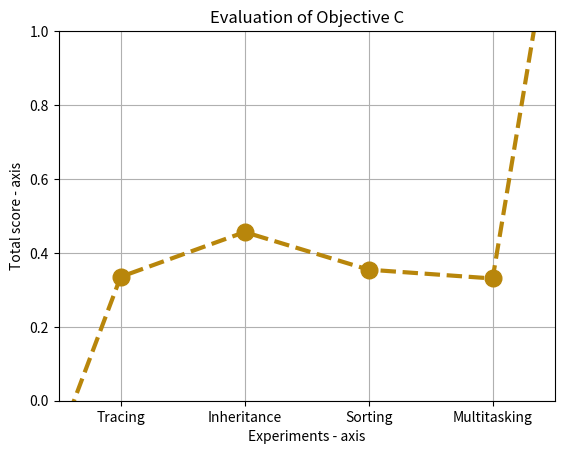

This figure's Python source:
import math

import matplotlib.pyplot as plt

# tracing = sum([-3, 0.16, 15, -0])
# inheritance = sum([-3, 0.28, 66, -0])
# sort = sum([-3, 0.16, 23.6, -2])
# multi = sum([-3, 0.17, 13, -2])

tracing = (1/(1+ math.exp(-0.01*(15-83.5))))
inheritance = (1/(1+ math.exp(-0.01*(66-83.5))))
sort = (1/(1+ math.exp(-0.01*(23.6-83.5))))
multi = (1/(1+ math.exp(-0.01*(13-83.5))))



# x axis values
x = [-1, 2, 4, 6, 8, 1000]
# corresponding y axis values
y = [-1, tracing, inheritance, sort, multi, 1000]

plt.xticks(x, [None, "Tracing", "Inheritance", "Sorting", "Multitasking", None])

# plotting the points
plt.plot(x, y, color='darkgoldenrod', linestyle='dashed', linewidth=3,
         marker='o', markerfacecolor='darkgoldenrod', markersize=12, label = "Objective C")
plt.grid(True)
# setting x and y axis range
plt.ylim(0, 1)
plt.xlim(1, 9)

# naming the x axis
plt.xlabel('Experiments - axis')
# naming the y axis
plt.ylabel('Total score - axis')

# giving a title to my graph
plt.title('Evaluation of Objective C')

# function to show the plot
# plt.show()
